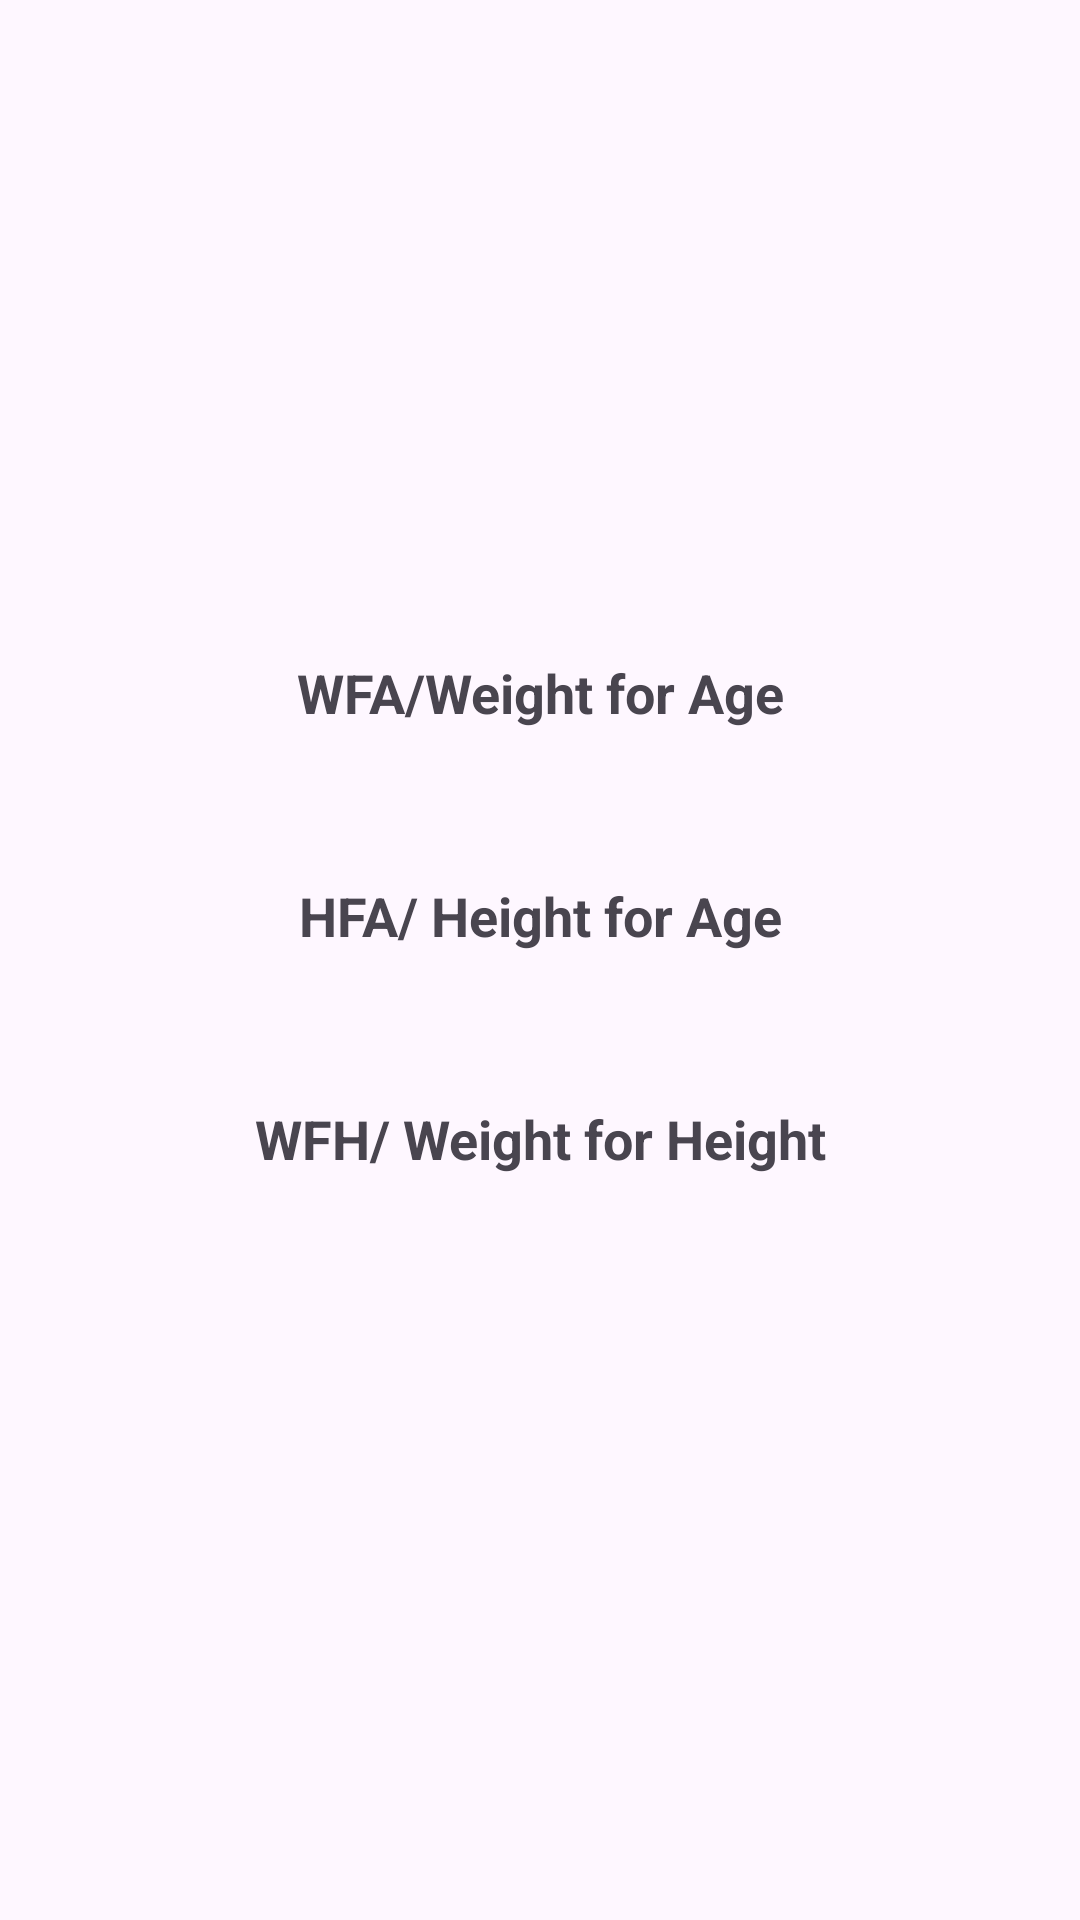

Write the Android layout XML for this screen, with the resource values it uses.
<!-- AndroidManifest.xml: application theme Theme.ProjectContact -->
<!-- res/layout/fragment_sr_list.xml -->
<?xml version="1.0" encoding="utf-8"?>
<FrameLayout xmlns:android="http://schemas.android.com/apk/res/android"
    xmlns:tools="http://schemas.android.com/tools"
    android:layout_width="match_parent"
    android:layout_height="match_parent"
    xmlns:app="http://schemas.android.com/apk/res-auto"
    tools:context=".ui.admin.summary_report.SummaryReport">

    <androidx.constraintlayout.widget.ConstraintLayout
        android:layout_width="match_parent"
        android:layout_height="match_parent">
        <ScrollView
            android:id="@+id/scrollView"
            android:layout_width="match_parent"
            android:layout_height="wrap_content"
            app:layout_constraintEnd_toEndOf="parent"
            app:layout_constraintStart_toStartOf="parent"
            app:layout_constraintBottom_toBottomOf="parent"
            app:layout_constraintTop_toTopOf="parent"
            android:fillViewport="true">

            <androidx.constraintlayout.widget.ConstraintLayout
                android:layout_width="match_parent"
                android:layout_height="match_parent">

                <TextView
                    android:id="@+id/WFATitle"
                    style="@style/TableTitleTextStyle"
                    android:text="WFA/Weight for Age"
                    app:layout_constraintStart_toStartOf="parent"
                    app:layout_constraintEnd_toEndOf="parent"
                    app:layout_constraintTop_toTopOf="parent"
                    app:layout_constraintBottom_toTopOf="@id/WFATL">
                </TextView>

                <TableLayout
                    android:id="@+id/WFATL"
                    android:layout_width="match_parent"
                    android:layout_height="wrap_content"
                    android:layout_margin="10dp"
                    android:background="@drawable/rounded_corner"
                    android:padding="10dp"
                    app:layout_constraintBottom_toTopOf="@id/DataTL"
                    app:layout_constraintEnd_toEndOf="parent"
                    app:layout_constraintStart_toStartOf="parent"
                    app:layout_constraintTop_toBottomOf="@id/WFATitle">

                </TableLayout>

                <TextView
                    android:id="@+id/DataTL"
                    style="@style/TableTitleTextStyle"
                    android:text="HFA/ Height for Age"
                    app:layout_constraintStart_toStartOf="parent"
                    app:layout_constraintEnd_toEndOf="parent"
                    app:layout_constraintTop_toBottomOf="@id/WFATL"
                    app:layout_constraintBottom_toTopOf="@id/HFATL">
                </TextView>

                <TableLayout
                    android:background="@drawable/rounded_corner"
                    android:padding="10dp"
                    android:id="@+id/HFATL"
                    android:layout_width="match_parent"
                    android:layout_margin="10dp"
                    android:layout_height="wrap_content"
                    app:layout_constraintEnd_toEndOf="parent"
                    app:layout_constraintStart_toStartOf="parent"
                    app:layout_constraintTop_toBottomOf="@id/DataTL"
                    app:layout_constraintBottom_toTopOf="@id/WFHTitle">

                </TableLayout>
                <TextView
                    android:id="@+id/WFHTitle"
                    style="@style/TableTitleTextStyle"
                    android:text="WFH/ Weight for Height"
                    app:layout_constraintStart_toStartOf="parent"
                    app:layout_constraintEnd_toEndOf="parent"
                    app:layout_constraintTop_toBottomOf="@id/HFATL"
                    app:layout_constraintBottom_toTopOf="@id/WFHTL">
                </TextView>

                <TableLayout
                    android:background="@drawable/rounded_corner"
                    android:padding="10dp"
                    android:id="@+id/WFHTL"
                    android:layout_width="match_parent"
                    android:layout_margin="10dp"
                    android:layout_height="wrap_content"
                    app:layout_constraintEnd_toEndOf="parent"
                    app:layout_constraintStart_toStartOf="parent"
                    app:layout_constraintTop_toBottomOf="@id/WFHTitle"
                    app:layout_constraintBottom_toBottomOf="parent">
                </TableLayout>
            </androidx.constraintlayout.widget.ConstraintLayout>
        </ScrollView>
    </androidx.constraintlayout.widget.ConstraintLayout>

</FrameLayout>
<!-- resources referenced by this layout -->
<resources>
  <style name="TableTitleTextStyle">
          <item name="android:textSize">18sp</item>
          <item name="android:layout_width">match_parent</item>
          <item name="android:layout_height">wrap_content</item>
          <item name="android:gravity">center</item>
          <item name="android:textStyle">bold</item>
          <item name="android:layout_marginTop">10dp</item>
      </style>
  <style name="Theme.ProjectContact" parent="Base.Theme.ProjectContact" />
  <style name="Base.Theme.ProjectContact" parent="Theme.Material3.DayNight.NoActionBar">
          
          
          <item name="android:statusBarColor">@color/themeup</item>
      </style>
  <color name="themeup">#F48024</color>
</resources>
